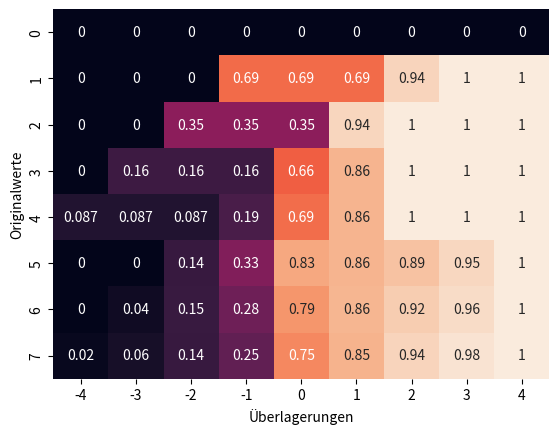

This figure's Python source:
# ckm.py
# This python scripts implements the cell key method used 
# for a toy example. 
# --------------------------------------------------------
# [redacted]


import math
import numpy as np
import pandas as pd
import seaborn as sns
import matplotlib.pyplot as plt
 

# Values for the overlay matrix and vector are taken from 
# "Die Cell-Key-Methode – ein Geheimhaltungsverfahren" 
# [redacted]
OVERLAY_MATRIX = np.matrix([
    [0, 0, 0, 0, 0, 0, 0, 0, 0],
    [0, 0, 0, 0.6875, 0.6875, 0.6875, 0.9375, 1, 1],
    [0, 0, 0.3533, 0.3533, 0.3533, 0.9440, 0.9970, 0.9990, 1],
    [0, 0.1620, 0.1620, 0.1620, 0.6620, 0.8560, 0.9970, 0.9990, 1],
    [0.0870, 0.0870, 0.0870, 0.1920, 0.6920, 0.8590, 0.9970, 0.9990, 1],
    [0, 0, 0.1450, 0.3270, 0.8270, 0.8590, 0.8930, 0.9490, 1],
    [0, 0.0400, 0.1500, 0.2850, 0.7850, 0.8600, 0.9200, 0.9600, 1],
    [0.0200, 0.0600, 0.1450, 0.2500, 0.7500, 0.8550, 0.9400, 0.9800, 1]
])

CHANGE_VECTOR = [-4, -3, -2, -1, 0, 1, 2, 3, 4]


def matrix_plot(matrix, vector):
    sns.heatmap(matrix, annot=True, xticklabels=vector, cbar=False)
    plt.xlabel("Überlagerungen")
    plt.ylabel("Originalwerte")
    plt.show()


def generate_data(n, seed):
    """ 
    Generates some random data from sample attributes. 
    Each row gets a random uniformly distributed record key
    between 0 and 1. 
    """
    np.random.seed(seed)
    universities = ["Bamberg", "Wuerzburg", "Muenchen", "Eichstaett"]
    sex = ["m", "w"]

    uni_data = np.random.choice(universities, size=n, replace=True, p=[0.15, 0.3, 0.5, 0.05])
    sex_data = np.random.choice(sex, size=n, replace=True, p=[0.5, 0.5])
    record_key_data = np.random.uniform(low=0.0, high=1.0, size=n)

    return pd.DataFrame(
        list(zip(uni_data, sex_data, record_key_data)),
        columns =['university', 'sex', 'record_key']
    )


def tabulate_data(data, rollout=False):
    """
    Generates the grouped frequency table with summed record keys.
    If the rollout option is true, all of the grouped sums are
    calculated as well.
    """
    grouped_data = data.groupby(["university", "sex"]).agg(["count", "sum"])
    grouped_data.columns = ["count", "record_key_sum"]
    grouped_data.reset_index(inplace=True)

    if rollout:
        rollout_data = data.loc[:, data.columns != "sex"].groupby(["university"]).agg(["count", "sum"])
        rollout_data.columns = ["count", "record_key_sum"]
        rollout_data.reset_index(inplace=True)
        rollout_data["sex"] = "i"
        rollout_data = rollout_data.iloc[:, [0,3,1,2]]

        sum_col = pd.DataFrame({
            "university": ["sum"],
            "sex": ["i"],
            "count": [grouped_data["count"].sum()],
            "record_key_sum": [grouped_data["record_key_sum"].sum()]
        })

        grouped_data = grouped_data.append([rollout_data, sum_col], ignore_index=True)
        grouped_data = grouped_data.sort_values(by=["university", "sex"])

    return grouped_data


def get_cell_key(value: float) -> float:
    """ 
    Returns the decimal part of a floating point number. 
    """
    return value - int(value)


def get_len_of_int(value: int) -> int:
    """
    Returns the length (= number of digits) of an positive integer.
    """
    return int(math.log10(value)) + 1


def get_overlay_matrix_value(matrix, vector, values, record_key_sums, seed, p0=1) -> list:
    """
    Returns the overlay value given by the overlay matrix and vector
    for a value-record_key_sum-pair.
    The overlay value is determined by the value ifself and the floating
    point digits of the record_key_sum value. The value is used as a 
    row-index to find the row in the overlay matrix. If the value and 
    therefore the row-index is out of range, the last row of the matrix
    is used. In the selected row, the index of the column, where the 
    record_key_sum is bigger than the column value is then used as in index
    for the overlay vector. The selected value of this vector is the
    overlay value which is to add to the original table value. The probability
    p0 determines the chance, that the overlay value is actually used.
    """
    np.random.seed(seed)
    overlay_col = []
    num_rows, _ = matrix.shape

    for value, record_key_sum in zip(values, record_key_sums):
        if value == 0:
            overlay_col.append(value)
            continue
        elif value < num_rows:
            cell_keys = matrix[value, :]
        else:
            cell_keys = matrix[num_rows - 1, :]

        for index, key in enumerate(cell_keys.tolist()[0]):
            if key > get_cell_key(record_key_sum):
                overlay_value = vector[index]
                break
        else:
            overlay_value = vector[-1]

        if p0 is not None:
            overlay_value = np.random.choice([overlay_value, 0], size=1, p=[1 - p0, p0])[0]
        overlay_col.append(overlay_value)

    return overlay_col


def apply_ckm(data, matrix, vector, value_col_names, record_key_names, seed, p) -> pd.DataFrame:
    """
    Applys the Cell Key Method to the named columns of a data set.
    Therefore the overlay value is calculated and added to the named
    columns.
    Returns a DataFrame with the overlayed data.
    """
    output_data = data.copy()
    for col_name, record_key_name, p0 in zip(value_col_names, record_key_names, p):
        output_data[col_name] = data[col_name] + get_overlay_matrix_value(matrix, vector, data[col_name], data[record_key_name], seed, p0)
    return output_data


if __name__ == "__main__":
    data = generate_data(1001, 42)
    table_data = tabulate_data(data)
    overlayed_data = apply_ckm(table_data, OVERLAY_MATRIX, CHANGE_VECTOR, ["count"], ["record_key_sum"], seed=42, p=[0])

    #print(data)
    print(table_data)
    print(overlayed_data)

    matrix_plot(OVERLAY_MATRIX, CHANGE_VECTOR)
    
    #print(get_cell_key(2.456))
    #print(get_len_of_int(1000))
    #print(get_overlay_matrix_value(OVERLAY_MATRIX, CHANGE_VECTOR, 251, 120.846))

    print("Done.")
